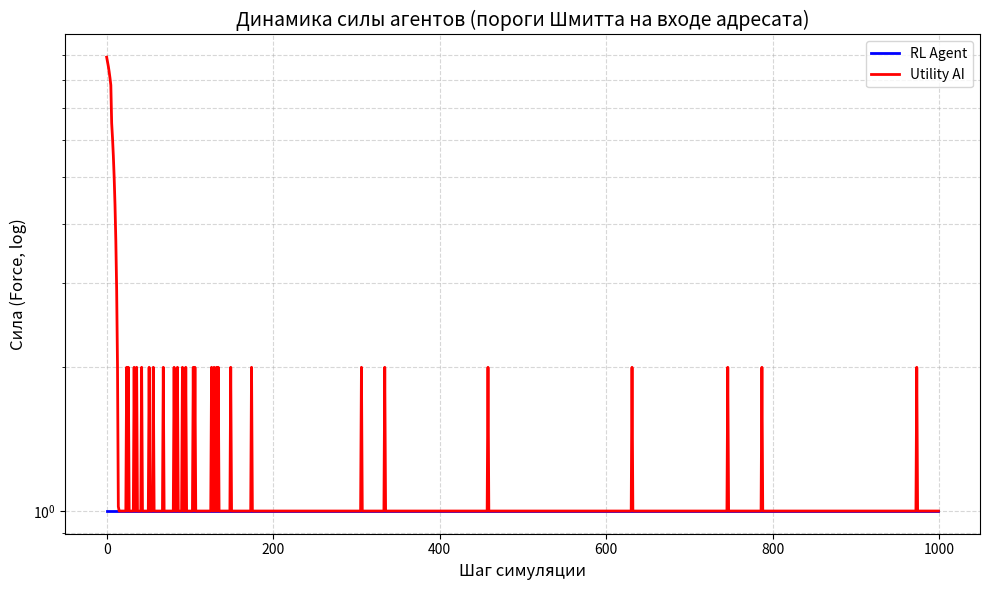

Write the Python code that produced this figure.
import math
import random
import statistics
import matplotlib.pyplot as plt


# ============================================================================
#  МОДЕЛЬ КОНКУРЕНЦИИ АВТОМАТОВ (универсальная: физическая, информационная,
#  экономическая конкуренция и мирное сосуществование — единый закон)
#
#  Сущности — конечные автоматы на IPO-архитектуре (+BDI). Никаких новых
#  сущностей сверх согласованных: только СИЛА (целевая функция), ЭНЕРГИЯ
#  (расходуемый запас, сообщаемый выход адресанта) и РАБОТА (передача).
#  Исход передачи определяется количеством сообщаемой работы, выходом
#  адресанта и ВХОДОМ АДРЕСАТА — как договорились ранее.
#
#  «Клаузевиц» переведён на язык модели метафорически, без фронтов/прорывов:
#  давление на систему дорого в начале и может окупиться при упорстве — НО
#  никогда не гарантированно. Реализация — ПОРОГИ ШМИТТА С ГИСТЕРЕЗИСОМ
#  (предложение заказчика): состояние входа адресата бывает ДВУХ видов,
#  переключение по двум разным порогам:
#      закрытый вход (сопротивление): входящая работа гаснет почти полностью;
#      открытый вход (восприимчивость): работа проходит с тематическим множителем.
#  Открытие требует накопленного давления выше порога ON; обратно вход
#  закрывается лишь ниже более низкого порога OFF (гистерезис: шум не
#  дёргает контакт); самопроизвольно вход захлопывается через OPEN_TTL тактов
#  (окно восприимчивости конечно).
#
#  Это единственный скаляр состояния адресата, выводимый из уже принятых
#  им передач (вход IPO): деградация = f(накопленная принятая работа).
#  Никакой отдельной переменной «резистентность/капитал/истощение» не вводится.
#
#  Почему победа — стратегия, а не архитектура и не удача:
#   1. Ранние удары убыточны: цена COST_FRACTION·w платится всегда, а пока
#      вход закрыт, отдача адресанта ≈ 0 — давящий теряет первым.
#   2. Упорство МОЖЕТ открыть окно (накопить w_adopt >= ON) — тогда удар
#      по открытому входу с угаданным типом (m=3) резко выгоден. Но окно
#      конечно (TTL), противник ротирует защиту, а исход каждого удара
#      вероятностен — просчитанные кампании проваливаются. Крах операции
#      — свойство стратегии (недооценка TTL/типа), а не броска кубика.
#   3. Ни одна чистая стратегия не доминирует: вечное давление платит цену
#      по закрытому входу; вечный покой голодает upkeep'ом и стагнирует под
#      логистическим потолком покоя, который растит только труд.
#
#  Симметричные ограничители среды (иначе вырождение):
#   - энергия списывается с пула безвозвратно при работе;
#   - логистика покоя: потолок L растёт ТОЛЬКО от реально полученной силы;
#   - кап MAX_WORK и work <= пул;
#   - восстановление принятых потерь (recouping): адресат возвращает себе
#     долю lost/(1+GAIN_MAX) — перенос силы НЕ мультипликативен, экспонента
#     подавлена, но атакующий остаётся в выигрыше при открытом входе.
#
#  Равновесие — смешанное: вылазки в открытое окно чередуются с накоплением
#  и покоем; момент и мощность удара важнее самого факта давления.
# ============================================================================

TYPES = ["FIRE", "WATER", "EARTH"]
# Тематический множитель передачи (физика/инфо-война/экономика — единый закон):
# WATER > FIRE > EARTH > WATER (круговой контр-тип x3)
MULT = {("WATER", "FIRE"): 3.0, ("FIRE", "EARTH"): 3.0, ("EARTH", "WATER"): 3.0}

ACTIONS = [("REST", 0)] + [(t, w) for t in TYPES for w in [0.3, 0.7]]

# --- Вероятность успеха передачи ------------------------------------------------
P_BASE = 0.6          # базовая вероятность при равенстве мощностей
K_MASS = 1.0          # вес логарифма отношения мощностей
K_TYPE = 0.8          # штраф за контр-тип в защите адресата
COST_FRACTION = 0.2   # цена работы: доля вложенной энергии, сгорающая всегда

# --- ПОРОГИ ШМИТТА ВХОДА АДРЕСАТА (гистерезис «упорство окупается») -------------
ON_THRESHOLD = 40.0   # (справочный)
ON_FRAC = 0.125       # верхний порог Шмитта = доля СИЛЫ адресата (масштабный)
ON_MIN = 6.0          # но не ниже этого
OFF_THRESHOLD = 15.0  # нижний порог (ниже ON!): пока w_adopt > OFF окно держится;
                      # самовольное захлопывание раньше — по таймеру OPEN_TTL
OPEN_TTL = 8          # длительность окна восприимчивости (тактов)
GAIN_MAX = 1.2        # предельная отдача давления: при открытом входе адресант
                      # получает m*w*GAIN_MAX (сверх трения — окно «распахивает»
                      # вход, пропускная способность выше переданного);
                      # закрытый вход даёт y_small
Y_SMALL = 0.05        # отдача по закрытому входу (почти бесполезно, но не ноль)
RECOUP_FRAC = GAIN_MAX / (1.0 + GAIN_MAX)  # возврат адресата: перенос = нулевой
                                           # по сумме; при m=3 атакующий в плюсе
                                           # за счёт тематического множителя
DECAY_ADOPT = 0.95    # накопленное давление на вход медленно остывает (заживление)

# --- ВОЗМЕЗДИЕ (ответный удар): цена безрассудного напора -----------------------
# Работа, сообщённая адресату, не исчезает бесследно: часть её адресат тратит
# на ответную передачу. Без возмездия вечное давление — бесплатная стратегия,
# и PRESSER доминирует в матрице (показано экспериментом). С возмездием
# равновесие — смешанное: копить, бить в открытое окно, беречь резерв.
RETALIATE_FRACTION = 0.5  # доля принятой работы, идущая на ответный удар
HOCK_FRACTION = 0.25      # шок пула от принятого удара: energy -= 0.25*tr
OPTION_VALUE = 0.10       # цена опциона на окно восприимчивости (за единицу
                          # работы при приближении входа противника к ON)

# --- КОЭФФИЦИЕНТ БОЕВОГО ДЕЙСТВИЯ (Клаузевиц, нейтральная формулировка) ---------
# Всякая передача встречает сопротивление среды: прошедшая сила умножается на
# K_EFFECT < 1. Это единственный источник БЕЗВОЗВРАТНЫХ потерь в обмене; при
# K_EFFECT = 1 перенос силы строго консервативен и ни одна форма конкуренции
# не даёт чистого выигрыша (среда вымирает к F=1 — показано диагностикой).
K_EFFECT = 0.70

# --- Логистика покоя ------------------------------------------------------------
L_BASE = 60           # базовый потолок силы при полном покое
L_STEP = 10           # за каждый накопленный успех (units) потолок +10
MAX_REST_DELTA = 8    # предельная прибыль покоя (вершина логистики)
STARVING_E = 2        # пул <= STARVING_E: рефлекс принудительного отдыха
E_MAX_MULT = 3          # потолок пула = 3·sqrt(F) (в такт пополнения regen=sqrt(F))
UPKEEP = 1            # пассивное поддержание структуры (сила тратится на себя)
MAX_WORK = 200        # кап заявленной работы за ход
MIN_OUTPUT = 3          # минимальный легальный выход (анти-catch-22)
BELIEF_NOISE = 2      # шум НАБЛЮДЕНИЯ (частичная наблюдаемость вместо шума результата)

# --- Решение о поражении: устойчивое доминирование, НЕ один удачный ход ---------
CAPTURE_RATIO = 1.5   # пул победителя >= ratio*пул проигравшего...
CAPTURE_STREAK = 20   # ...устойчиво, CAPTURE_STREAK подряд шагов
CAPTURE_FRAC = 0.10   # база доли силы, перетекающей победителю


def p_success(att_type, att_work, dfn_type, dfn_work):
    """Вероятность успешной передачи: вход адресанта (мощность), тип, защита."""
    mass = min(att_work, MAX_WORK) / max(dfn_work, 1)
    penalty = K_TYPE if MULT.get((dfn_type, att_type)) else 0.0
    logit = math.log(mass) * K_MASS - penalty
    return P_BASE / (1.0 + math.exp(-logit))


class Agent:
    """Базовый автомат (IPO + BDI). Символьный state — единственный источник истины.
    Энергия — РЕАЛЬНЫЙ РЕСУРС: расходуется на работу, пополняется потоком
    sqrt(силы) и отдыхом. Сила — накопленный ресурс; целевая функция."""
    def __init__(self, defense=None):
        self.force = 10
        self.energy_pool = 3
        self.rest_units = 0.0   # накопленные успехи: валюта роста потолка покоя
        self.defense = defense if defense is not None else random.choice(TYPES)
        self.last_act = "REST"
        self.last_work = 0
        # Состояние ВХОДА адресата (пороги Шмитта): выводится из принятой работы.
        self.w_adopt = 0.0      # накопленное давление на вход (входящая работа)
        self.in_open = False    # текущее положение «контакта» входа
        self.open_timer = 0     # остаток тактов окна восприимчивости
        self.state = {"energy": 3, "defense": self.defense, "last_act": "REST"}
        self.beliefs = {"opp_energy": 3, "opp_defense": None,
                        "opp_last_act": "REST", "opp_last_work": 0,
                        "opp_force": 10, "opp_w_adopt": 0.0, "opp_in_open": False}

    @property
    def rest_ceiling(self):
        """Предел покоя L(t) = L_BASE + L_STEP*units. РАСТЁТ ТОЛЬКО ОТ ТРУДА:
        units += реально полученная сила при успешной передаче. Безделие =>
        статичный потолок => отставание от работающих. Побудитель к балансу."""
        return L_BASE + L_STEP * self.rest_units

    def rest_gain(self):
        """Логистическая прибыль покоя: dF/dt = r·E·(1 − E/L). Ускорение внизу,
        убывание у потолка, отрицательна выше него. Вершина логистики превышает
        upkeep — иначе равновесный покой убыточен и среда вымирает к F=1."""
        e = self.force - UPKEEP
        l = self.rest_ceiling
        return MAX_REST_DELTA * (e / l) * (1.0 - e / l)

    def do_rest(self, chosen=True):
        """Применение покоя. Потолок покоя превзойти отдыхом нельзя — только трудом.
        chosen=True  — ОСОЗНАННЫЙ ОТДЫХ (выбор стратегии или рефлекс голода);
        chosen=False — РЕЖИМ ПОКОЯ (агент бездействовал, потому что работа
                       отвергнута утилитой/Q, а голод ещё не наступил): вдвое
                       слабее. Иначе пассивное ожидание доминирует над трудом."""
        gain = self.rest_gain() if chosen else 0.5 * self.rest_gain()
        self.force = min(self.force + gain, self.rest_ceiling)
        # Пул пополняется ВСЕГДА (tick_energy делает это каждый такт); здесь
        # лишь добавка за ОСОЗНАННЫЙ покой — но не менее того, что даёт режим.
        # Потолок пула = E_MAX_MULT·sqrt(F): без него агент с F=60 не копит
        # выход больше 4 ед. и никогда не откроет чужой вход (ON=40) — тупик
        # на месте вместо равновесия (показано диагностикой).
        add = max(2, self.regen) if chosen else 1
        self.energy_pool = min(self.energy_pool + add, E_MAX_MULT * self.regen)
        self.last_act, self.last_work = "REST", 0

    @property
    def regen(self):
        """Поток восстановления структуры: dE/dt = floor(sqrt(F))."""
        return max(1, math.floor(math.sqrt(self.force)))

    def tick_energy(self):
        """Пополнение пула происходит ВСЕГДА (и в покое, и в работе),
        до общего потолка E_MAX_MULT·sqrt(F)."""
        self.energy_pool = min(self.energy_pool + self.regen, E_MAX_MULT * self.regen)

    # --- ПОРОГИ ШМИТТА: динамика восприимчивости входа адресата ---
    def receive_pressure(self, w):
        """Input-обработка: всякая входящая работа (успешная или нет) нагружает
        вход. Накопление w_adopt переводит автомат состояний входа:
        closed --(w_adopt >= ON)--> open; open живёт OPEN_TTL тактов и
        захлопывается сама; сброс накопления ниже OFF тоже закрывает её.
        Гистерезис ON > OFF исключает дребезг от шума наблюдений и мелочи."""
        self.w_adopt += w
        # масштабный порог Шмитта: вход крупного автомата требует крупного напора;
        # малый автомат уязвим к малому давлению (asymptote w/(1-decay) >= ON(F) =>
        # w >= ON(F)*0.05 ~ F/8 — достижимо при любом F, catch-22 снят).
        on = max(ON_MIN, ON_FRAC * self.force)
        if not self.in_open and self.w_adopt >= on:
            self.in_open = True
            self.open_timer = OPEN_TTL

    def tick_input_state(self):
        """Тактовка входа: остывание накопленного давления, таймер окна,
        захлопывание по порогу OFF или истечению TTL."""
        self.w_adopt *= DECAY_ADOPT
        if self.in_open:
            self.open_timer -= 1
            if self.open_timer <= 0 or self.w_adopt < OFF_THRESHOLD:
                self.in_open = False

    def sense(self, opp, rng):
        """Input: частичная наблюдаемость — пул (шум наблюдения, НЕ шум результата),
        прошлый ход врага, грубая оценка силы и положения его ВХОДА (наблюдается
        косвенно: сколько своей работы мы ему уже сообщили)."""
        self.beliefs["opp_energy"] = max(1, opp.energy_pool + rng.randint(-BELIEF_NOISE, BELIEF_NOISE))
        self.beliefs["opp_force"] = max(1, int(round(opp.force, -1)))
        self.beliefs["opp_w_adopt"] = max(0.0, opp.w_adopt)
        self.beliefs["opp_in_open"] = opp.in_open
        hist = self.beliefs.setdefault("opp_act_hist", [])
        hist.append(opp.last_act)
        if len(hist) > 5:
            hist.pop(0)
        non_rest = [a for a in hist if a != "REST"]
        self.beliefs["opp_defense_guess"] = max(set(non_rest), key=non_rest.count) if non_rest else None
        self.beliefs["opp_last_act"] = opp.last_act
        self.beliefs["opp_last_work"] = opp.last_work

    def rotate_defense(self, rng):
        """Защита ротируется среди типов, НЕ контрящих последний тип атаки
        противника. Фиксированная защита делала исход предопределённым;
        ротация оставляет место для стратегии (эксплуатация ограничения)."""
        counters = [t for t in TYPES if not MULT.get((self.beliefs["opp_last_act"], t))]
        self.defense = rng.choice(counters) if counters else rng.choice(TYPES)
        self.state = {"energy": self.energy_pool, "defense": self.defense,
                      "last_act": self.last_act}

    def upkeep(self):
        self.force = max(1, self.force - UPKEEP)

    def commit(self, act, work):
        """Фиксирует намерение; работа ограничена пулом (ЭНЕРГИЯ РЕАЛЬНО ТРАТИТСЯ),
        капом MAX_WORK и силой. Отдых, выбранный СТРАТЕГИЕЙ — осознанный;
        вынужденное бездействие (не хватило пула) — режим покоя."""
        if act == "REST":
            self.do_rest(chosen=True)
            return 0
        # Работу автомат может сообщить не только из пула, но и «из себя»:
        # предельный выход ограничен половиной силы — иначе агент с F=3 способен
        # заявить передачу, разрушающую его структуру (диагностика: смерть RL
        # на 19-м шагу именно от этого).
        # Предельный выход: не более четверти структуры за ход, НО минимум 1 —
        # иначе агент на F<=3 попадает в ловушку (работа запрещена, покой нулевой,
        # вечная ничья на дне; показано диагностикой).
        w = min(int(work), self.energy_pool, MAX_WORK, max(MIN_OUTPUT, self.force // 4))
        if w <= 0:
            self.do_rest(chosen=False)
            return 0
        self.energy_pool -= w
        self.last_act, self.last_work = act, w
        return w

    def rest_if_starving(self):
        """Нижний ярус иерархии (рефлекс самосохранения): при критическом пуле
        покой обязателен. Симметричен для обеих сторон."""
        if self.energy_pool <= STARVING_E:
            self.do_rest(chosen=True)
            return True
        return False

    def process_hit(self, tr):
        """Принятый удар: сила теряет tr (часть вернётся давящему консервативным
        переносом в resolve_attack); пул испытывает шок — удар выбивает энергию
        из структуры (доля HOCK_FRACTION). Без шока давление на пассивного не
        истощало бы его вовсе (показано диагностикой: вечная ничья)."""
        self.force = max(1, self.force - tr)
        self.energy_pool = max(0, self.energy_pool - int(HOCK_FRACTION * tr))
        self.state = {"energy": self.energy_pool, "defense": self.defense,
                      "last_act": self.last_act}

    def gain(self, tr):
        self.force += tr
        self.state = {"energy": self.energy_pool, "defense": self.defense,
                      "last_act": self.last_act}


class UtilityAI(Agent):
    """Заскриптованный агент: утилита по ожидаемой выгоде с учётом положения
    входа противника (пороги Шмитта). Не обучается — следует аналитической
    модели того же закона, что и среда. Авантюры (работа по закрытому входу)
    отвергает сама утилита."""
    def __init__(self):
        super().__init__()

    def gain_model(self, m, p):
        """Ожидаемая отдача единицы работы при гипотезе о типе защиты m и
        вероятности успеха p — тот же закон, что в resolve_attack."""
        if self.beliefs["opp_in_open"]:
            return p * m * GAIN_MAX
        base = Y_SMALL * p * m
        # Опционная надбавка за накопление давления: чем ближе вход противника
        # к порогу ON, тем ценнее каждый удар (он покупает будущее окно).
        progress = min(1.0, self.beliefs["opp_w_adopt"] / ON_THRESHOLD)
        option = OPTION_VALUE * progress
        return base + option

    def expected_retaliation(self, work):
        """Ожидание возмездия: адресат бьёт в ответ долей RETALIATE_FRACTION*w.
        Наш тип атаки меняет его защиту только через ротацию; грубая оценка —
        средний множитель по кругу типов и вероятность успеха ответки."""
        r_w = int(RETALIATE_FRACTION * work)
        if r_w <= 0:
            return 0.0
        ev_loss = 0.0
        for hypo_def in TYPES:          # гипотезы о защите ОТВЕТА (= его defense)
            mr = MULT.get((hypo_def, self.defense), 1.0)
            pr = P_BASE / (1.0 + math.exp(-K_TYPE)) if MULT.get((self.beliefs["opp_last_act"], hypo_def)) else P_BASE
            g = self.gain_model_rev(mr, pr)
            ev_loss += r_w * g / 3.0
        return ev_loss

    def gain_model_rev(self, m, p):
        """Отдача ответного удара по НАШЕМУ входу (наше состояние наблюдаемо нам точно)."""
        if self.in_open:
            return p * m * GAIN_MAX
        return Y_SMALL * p * m

    def retaliation_penalty(self, work):
        """Возмездие — не только ожидаемая сила, но и шок пула: удар выбивает
        HOCK_FRACTION*r_w энергии из нашего запаса. Для агента, живущего от
        пула, это реальная цена: бить по открытому противнику дорого."""
        r_w = int(RETALIATE_FRACTION * work)
        return COST_FRACTION * work + HOCK_FRACTION * r_w

    def expected_gain(self, act, work):
        if act == "REST" or work <= 0:
            return self.rest_gain()
        ev = 0.0
        for hypo in TYPES:
            m = MULT.get((act, hypo), 1.0)
            p = P_BASE / (1.0 + math.exp(-K_TYPE)) if MULT.get((hypo, act)) else P_BASE
            ev += work * self.gain_model(m, p) / 3.0
        return ev - self.retaliation_penalty(work) - self.expected_retaliation(work)

    def form_intention(self):
        best, best_u = ("REST", 0), self.rest_gain()
        for t in TYPES:
            for frac in (0.3, 0.7):
                w = int(self.energy_pool * frac)
                u = self.expected_gain(t, w)
                if u > best_u:
                    best, best_u = (t, w), u
        return best


class RLAgent(Agent):
    """Обучающийся агент (Q-Learning). Состояние — дискретизированные beliefs,
    ВКЛЮЧАЯ положение входа противника: Q различает «давить бесполезно» и
    «окно открыто — бей». Обучение накапливается через партии (общая Q)."""
    def __init__(self, q=None):
        super().__init__()
        self.Q = q if q is not None else {}

    def discretize(self, e):
        if e <= 8:
            return e
        if e <= 32:
            return 8 + (e - 8) // 4
        return 14 + int(math.log(e / 32))

    def skey(self):
        threat = "T" if MULT.get((self.beliefs["opp_last_act"], self.defense)) else "-"
        adopt = self.discretize(int(self.beliefs["opp_w_adopt"]))
        openg = "O" if self.beliefs["opp_in_open"] else "C"
        return (self.discretize(self.energy_pool),
                self.discretize(self.beliefs["opp_energy"]),
                self.beliefs["opp_last_act"],
                threat, adopt, openg)

    def form_intention(self, eps):
        st = self.skey()
        if st not in self.Q:
            self.Q[st] = [0.0] * len(ACTIONS)
        if random.random() < eps:
            return random.randint(0, len(ACTIONS) - 1)
        return self.Q[st].index(max(self.Q[st]))

    def learn(self, st, a_idx, reward, nst, alpha=0.3, gamma=0.9):
        """Корректный переход s -> s': состояние ДО действия и найденное ПОСЛЕ."""
        if nst not in self.Q:
            self.Q[nst] = [0.0] * len(ACTIONS)
        td = reward + gamma * max(self.Q[nst]) - self.Q[st][a_idx]
        self.Q[st][a_idx] += alpha * td


def resolve_attack(att, dfn, work, rng):
    """Единая механика передачи — общий закон конкуренции (физической,
    информационной, экономической; мирное сосуществование = работа=0).
      1. Цена работы: COST_FRACTION·w сгорает всегда (энергия тратится
         безвозвратно — предельная стоимость давления).
      2. Всякая входящая работа нагружает вход адресата (пороги Шмитта):
         накопление >= ON открывает окно восприимчивости на OPEN_TTL тактов.
      3. Успех вероятностен (p_success: мощность, тип против защиты).
      4. При успехе:
           адресант:  + w·m·GAIN_MAX, если вход ОТКРЫТ (окно восприимчивости);
                       + w·m·Y_SMALL, если закрыт (почти бесплодно).
           адресат:   − w (принятые потери) и возврат RECOUP_FRAC·w —
                       перенос силы НЕ мультипликативен (суммарно ~0 при m=1);
                       выгода давящего идёт от тематического множителя m=3
                       в момент открытого окна и угаданного типа.
      5. Промах: цена уплачена, отдачи нет, НО давление на вход накоплено —
         завтра окно может открыться. Износ копят и успешные, и неудачные
         удары: система «трескается» от любого напора.
    Окупаемость НЕ гарантирована архитектурой: нужен накопленный напор,
    угаданный тип (m=3), попадание броска и резерв сил в такт открытого
    окна (которое конечно). Просчитанные кампании гибнут — это свойство
    стратегии, а не случайности."""
    if not work:
        return
    att.force = max(1, att.force - int(COST_FRACTION * work))
    open_now = dfn.in_open              # положение входа ДО данного удара:
                                        # инерция системы — удар, переполнивший
                                        # чашу, сам ещё НЕ проходит сквозь неё;
                                        # окно откроется лишь следующему давящему
                                        # («фронт трескается между боями»)
    dfn.receive_pressure(work)          # любой удар нагружает вход адресата
    hit = rng.random() < p_success(att.last_act, work, dfn.defense, dfn.last_work)
    gained = 0
    if hit:
        m = MULT.get((att.last_act, dfn.defense), 1.0)
        gained = int(work * m * (GAIN_MAX if open_now else Y_SMALL))
        if gained:
            att.gain(gained)
            att.rest_units += gained    # труд порождает рост потолка покоя
        dfn.process_hit(work)           # принятые потери = вложенная работа
        # ТРЕНИЕ ПЕРЕДАЧИ (K_EFFECT): адресат восстанавливает лишь долю
        # принятого удара. work - K_EFFECT*work сгорает безвозвратно — это
        # единственный источник чистых потерь в обмене; при K_EFFECT=1 перенос
        # консервативен и ни одна форма конкуренции не даёт чистого выигрыша
        # (среда вымирает к F=1 — показано диагностикой).
        dfn.force = max(1, dfn.force + int(K_EFFECT * work))

    # --- ВОЗМЕЗДИЕ: ответный удар адресата ---
    # Принятая работа не исчезает бесследно: её часть адресат немедленно
    # тратит на обратную передачу (возвращённая энергия). Это делает грубое
    # давление на свежую систему самоубийственным: проигравший обмен
    # возвращает давящему меньше, чем отняла ответка. Возмездие симметрично:
    # точно такой же закон действует, когда этот агент сам получает удар.
    r_w = int(RETALIATE_FRACTION * work)
    if r_w > 0 and dfn.energy_pool >= 1:
        r_w = min(r_w, dfn.energy_pool, MAX_WORK)
        dfn.energy_pool -= r_w
        dfn.last_act = dfn.defense      # отвечает своим типом защиты
        dfn.last_work = r_w
        rt = rng.random() < p_success(dfn.last_act, r_w, att.defense, att.last_work)
        if rt:
            mr = MULT.get((dfn.last_act, att.defense), 1.0)
            rg = int(r_w * mr * (GAIN_MAX if att.in_open else Y_SMALL))
            if rg:
                dfn.gain(rg)
                dfn.rest_units += rg
            att.process_hit(r_w)
            att.force = max(1, att.force + int(K_EFFECT * r_w))  # трение и для ответки
            att.state = {"energy": att.energy_pool, "defense": att.defense,
                         "last_act": att.last_act}


def check_capture(rl, ai):
    """Поражение требует УСТОЙЧИВОГО доминирования (серия CAPTURE_STREAK), а не
    одного удачного хода. Тяжесть поражения растёт с положением входа
    проигравшего: разгром сопоставим с крахом, если он встречает решение о
    доминировании с открытым (надорванным) входом. Формулировка нейтральна:
    'устойчивое доминирование' описывает и рынок (вытеснение), и инфо-среду
    (подавление канала), и физическое давление."""
    global _dom_rl, _dom_ai
    _dom_rl = _dom_rl + 1 if (rl.energy_pool >= CAPTURE_RATIO * ai.energy_pool and rl.force > ai.force) else 0
    _dom_ai = _dom_ai + 1 if (ai.energy_pool >= CAPTURE_RATIO * rl.energy_pool and ai.force > rl.force) else 0
    if _dom_rl >= CAPTURE_STREAK:
        _dom_rl = _dom_ai = 0
        sev = 2.0 if ai.in_open else 1.0
        cap = int(ai.force * min(CAPTURE_FRAC * sev, 0.5))
        ai.force = max(1, ai.force - cap)
        ai.rest_units = max(0.0, ai.rest_units - cap / L_STEP)
        rl.gain(cap)
        return "RL"
    if _dom_ai >= CAPTURE_STREAK:
        _dom_ai = _dom_rl = 0
        sev = 2.0 if rl.in_open else 1.0
        cap = int(rl.force * min(CAPTURE_FRAC * sev, 0.5))
        rl.force = max(1, rl.force - cap)
        rl.rest_units = max(0.0, rl.rest_units - cap / L_STEP)
        ai.gain(cap)
        return "UtilityAI"
    return None


_dom_rl = 0
_dom_ai = 0


def play_game(rl, ai, steps=1000, seed=0):
    """Одна партия. RL сохраняет Q-таблицу между партиями (перенос обучения)."""
    global _dom_rl, _dom_ai
    _dom_rl = _dom_ai = 0
    rng = random.Random(seed)
    rl_hist, ai_hist = [], []
    for step in range(steps):
        rl.sense(ai, rng)
        ai.sense(rl, rng)

        rl.rotate_defense(rng)
        ai.rotate_defense(rng)

        rl.upkeep()
        ai.upkeep()
        rl.tick_energy()
        ai.tick_energy()
        rl.tick_input_state()   # тактовка порогов Шмитта обоих входов
        ai.tick_input_state()

        eps = max(0.05, 1.0 - step / 300)
        a_idx = rl.form_intention(eps)
        act_name, frac = ACTIONS[a_idx]
        st_before = rl.skey()
        f_before = rl.force

        if rl.rest_if_starving():
            w_rl = 0
        else:
            w_rl = rl.commit(act_name, rl.energy_pool * frac)

        ai_act, ai_work = ai.form_intention()
        if ai.rest_if_starving():
            w_ai = 0
        else:
            w_ai = ai.commit(ai_act, ai_work)

        resolve_attack(rl, ai, w_rl, rng)
        resolve_attack(ai, rl, w_ai, rng)

        rl_hist.append(rl.force)
        ai_hist.append(ai.force)
        rl.learn(st_before, a_idx, rl.force - f_before, rl.skey())

        winner = check_capture(rl, ai)
        if winner:
            return winner, rl_hist, ai_hist, step
    return None, rl_hist, ai_hist, steps


def run_batch(n_games=10, steps=1000, quiet=False):
    """Пакет прогонов: RL обучается сквозняком через партии (общая Q-таблица)."""
    rl = RLAgent()
    results = {"RL": 0, "UtilityAI": 0, None: 0}
    finals = {"RL": [], "UtilityAI": [], None: []}
    last = None
    for g in range(n_games):
        winner, rl_hist, ai_hist, end_step = play_game(rl, UtilityAI(), steps, seed=g)
        results[winner] += 1
        finals[winner].append(rl.force)
        last = (winner, rl_hist, ai_hist, end_step)
        if not quiet:
            print(f"Game {g+1}: winner={winner or 'no-capture'} at step {end_step} | "
                  f"final RL force={rl.force:.0f}, final UtilityAI force={ai_hist[-1]:.0f}")
    if not quiet:
        print("\nИтоги пакетного прогона:")
        print(f"  RL победил: {results['RL']}/{n_games}, "
              f"UtilityAI: {results['UtilityAI']}/{n_games}, "
              f"без решения: {results[None]}/{n_games}")
        for k in finals:
            if finals[k]:
                print(f"  Финальная сила RL при '{k}': медиана={statistics.median(finals[k]):.0f}")
    return rl, last, results


def main():
    rl, (winner, rl_hist, ai_hist, end_step), results = run_batch(n_games=10)

    print(f"\nПоследняя партия: winner={winner or 'no-capture'}, шагов={end_step}")
    print(f"Q-состояний изучено: {len(rl.Q)}")

    plt.figure(figsize=(10, 6))
    plt.plot(rl_hist, label="RL Agent", color='blue', linewidth=2)
    plt.plot(ai_hist, label="Utility AI", color='red', linewidth=2)
    plt.title("Динамика силы агентов (пороги Шмитта на входе адресата)", fontsize=14)
    plt.xlabel("Шаг симуляции", fontsize=12)
    plt.ylabel("Сила (Force, log)", fontsize=12)
    plt.yscale("log")
    plt.grid(True, which="both", linestyle="--", alpha=0.5)
    plt.legend()
    plt.tight_layout()
    plt.show()


if __name__ == "__main__":
    main()
